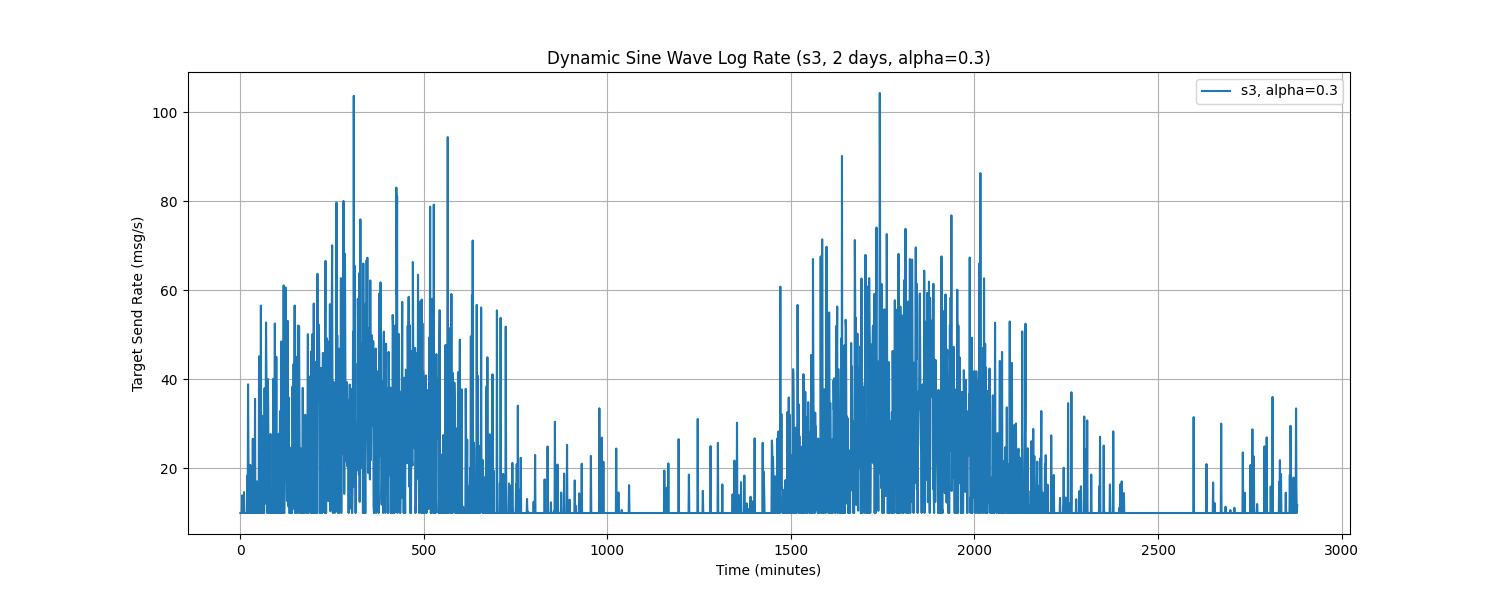

Source data for this figure (header and first rows):
Time, target_send_rate
0.0, 10.0
1.0, 10.0
2.0, 10.0
3.0, 10.0
4.0, 10.0
5.0, 13.95
6.0, 10.0
7.0, 10.0
8.0, 10.0
9.0, 10.0
10.0, 14.68
11.0, 10.0
12.0, 10.0
13.0, 10.0
14.0, 10.0
15.0, 10.0
16.0, 10.0
17.0, 10.0
18.0, 10.0
19.0, 18.41
20.0, 10.0
21.0, 38.9
22.0, 25.5
23.0, 10.0
24.0, 10.0
25.0, 10.0
26.0, 10.0
27.0, 20.8
28.0, 10.0
29.0, 10.0
30.0, 10.0
31.0, 10.0
32.0, 20.48
33.0, 10.0
34.0, 26.66
35.0, 10.0
36.0, 10.0
37.0, 10.0
38.0, 10.0
39.0, 10.0
40.0, 35.64
41.0, 10.0
42.0, 10.0
43.0, 10.0
44.0, 10.0
45.0, 17.09
46.0, 10.0
47.0, 10.0
48.0, 10.0
49.0, 10.0
50.0, 10.0
51.0, 45.19
52.0, 10.0
53.0, 36.08
54.0, 10.0
55.0, 10.0
56.0, 56.59
57.0, 12.69
58.0, 10.0
59.0, 31.85
... 2,820 more rows
